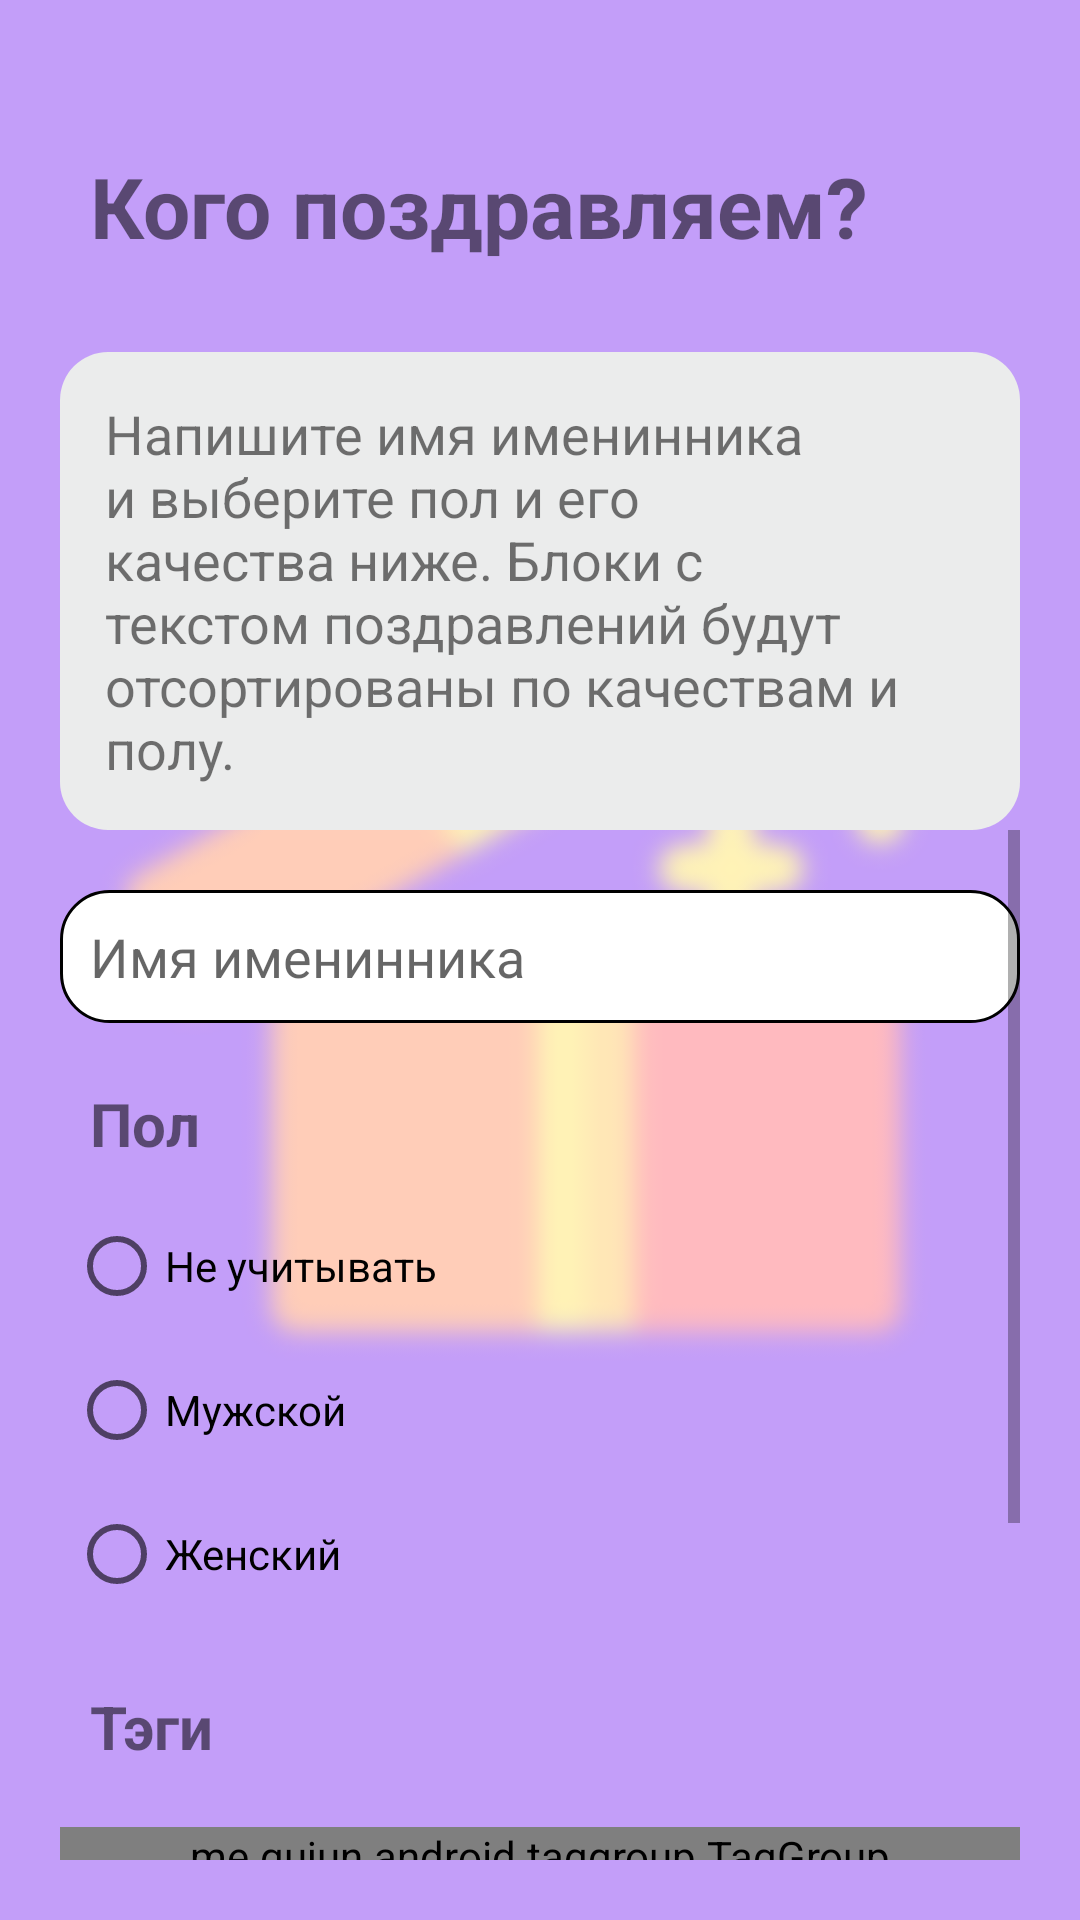

Layout XML and referenced resources for this Android screen:
<!-- AndroidManifest.xml: application theme Theme.WisherApp -->
<!-- res/layout/fragment_wish_gen_step_zero.xml -->
<?xml version="1.0" encoding="utf-8"?>
<RelativeLayout xmlns:android="http://schemas.android.com/apk/res/android"
    xmlns:tools="http://schemas.android.com/tools"
    android:layout_width="match_parent"
    android:layout_height="match_parent"
    android:background="@drawable/bg_gift_choosing_blur"
    android:clickable="true"
    android:focusableInTouchMode="true"
    android:padding="20dp"
    tools:context=".fragments.wishgen.AdresseeConfigFragment">


    <TextView
        android:id="@+id/wishgen_adressee_config_title"
        android:layout_width="match_parent"
        android:layout_height="wrap_content"
        android:layout_marginTop="20dp"
        android:padding="10dp"
        android:textStyle="bold"
        android:text="Кого поздравляем?"
        android:textSize="28sp" />

    <TextView
        android:layout_width="match_parent"
        android:id="@+id/wishgen_adressee_config_hint"
        android:layout_height="wrap_content"
        android:background="@drawable/card_bg"
        android:layout_marginTop="20dp"
        android:padding="15dp"
        android:layout_below="@id/wishgen_adressee_config_title"
        android:textStyle="normal"
        android:text="Напишите имя именинника и выберите пол и его качества ниже. Блоки с текстом поздравлений будут отсортированы по качествам и полу."
        android:textSize="18sp" />

    <ScrollView
        android:layout_width="match_parent"
        android:layout_height="wrap_content"
        android:clickable="true"
        android:focusableInTouchMode="true"
        android:layout_below="@id/wishgen_adressee_config_hint">

        <RelativeLayout
            android:layout_width="match_parent"
            android:layout_height="wrap_content"
            android:clickable="true"
            android:focusableInTouchMode="true">
            <EditText
                android:id="@+id/wishgen_adressee_config_name"
                android:layout_width="match_parent"
                android:layout_height="wrap_content"
                android:layout_marginTop="20dp"
                android:padding="10dp"
                android:background="@drawable/edit_text_bg"
                android:hint="Имя именинника"
                />

            <TextView
                android:id="@+id/sex"
                android:layout_width="match_parent"
                android:layout_height="wrap_content"
                android:layout_below="@+id/wishgen_adressee_config_name"
                android:layout_marginTop="20dp"
                android:layout_marginBottom="10dp"
                android:paddingStart="10dp"
                android:text="Пол"
                android:textSize="20dp"
                android:textStyle="bold" />

            <RadioGroup
                android:id="@+id/sex_radio_group"
                android:layout_width="wrap_content"
                android:layout_height="wrap_content"
                android:clickable="true"
                android:focusableInTouchMode="true"
                android:layout_marginStart="3dp"
                android:layout_below="@id/sex" >

                <RadioButton
                    android:id="@+id/radioButtonDosesntMatter"
                    android:layout_width="match_parent"
                    android:layout_height="wrap_content"
                    android:text="Не учитывать" />

                <RadioButton
                    android:id="@+id/radioButtonMan"
                    android:layout_width="match_parent"
                    android:layout_height="wrap_content"
                    android:text="Мужской" />

                <RadioButton
                    android:id="@+id/radioButtonWoman"
                    android:layout_width="match_parent"
                    android:layout_height="wrap_content"
                    android:text="Женский" />
            </RadioGroup>

            <TextView
                android:id="@+id/features"
                android:layout_width="match_parent"
                android:layout_height="wrap_content"
                android:layout_below="@+id/sex_radio_group"
                android:layout_marginTop="20dp"
                android:layout_marginBottom="10dp"
                android:paddingStart="10dp"
                android:text="Тэги"
                android:textSize="20dp"
                android:textStyle="bold" />

            <LinearLayout
                android:layout_width="match_parent"
                android:layout_height="wrap_content"
                android:clickable="true"
                android:focusableInTouchMode="true"
                android:id="@+id/tag_search_layout"
                android:orientation="horizontal"
                android:layout_below="@id/tag_group_wishgen_zero">

                <EditText
                    android:id="@+id/wishgen_tag_name"
                    android:layout_width="0dp"
                    android:layout_weight="6"
                    android:layout_height="wrap_content"
                    android:layout_marginTop="5dp"
                    android:padding="10dp"
                    android:layout_marginEnd="20dp"
                    android:background="@drawable/edit_text_bg"
                    android:hint="Напишите тэг"
                    />

                <Button
                    android:id="@+id/add_tag_button"
                    android:layout_width="0dp"
                    android:layout_weight="3"
                    android:layout_marginTop="5dp"

                    android:layout_height="wrap_content"
                    android:text="добавить"
                    android:padding="10dp" />
            </LinearLayout>

            <me.gujun.android.taggroup.TagGroup
                android:id="@+id/tag_group_wishgen_zero"
                style="@style/TagGroup"
                android:layout_width="match_parent"
                android:layout_marginTop="10dp"
                android:layout_below="@id/features"
                android:layout_height="wrap_content"
                android:layout_gravity="right" />

            <LinearLayout
                android:layout_width="wrap_content"
                android:layout_height="wrap_content"
                android:layout_below="@+id/tag_search_layout"
                android:layout_centerInParent="true"
                android:gravity="center"
                android:orientation="vertical">

                <Button
                    android:layout_width="wrap_content"
                    android:layout_height="wrap_content"
                    android:id="@+id/step_0_randomGenButton"
                    android:layout_marginTop="10dp"
                    android:text="Сгенерировать слуйчайным образом" />
                <Button
                    android:layout_width="wrap_content"
                    android:layout_height="wrap_content"
                    android:id="@+id/step_0_nextStepButton"
                    android:text="Далее" />
            </LinearLayout>


        </RelativeLayout>




    </ScrollView>




</RelativeLayout>
<!-- resources referenced by this layout -->
<resources>
  <!-- drawable bg_gift_choosing_blur: png bitmap (drawable, 33176 bytes) -->
  <!-- drawable card_bg (drawable) -->
  <?xml version="1.0" encoding="utf-8"?>
  <shape xmlns:android="http://schemas.android.com/apk/res/android">
      <solid android:color="#EBECEC" />
      <corners android:radius="16dp" />
  </shape>
  <!-- drawable edit_text_bg (drawable) -->
  <?xml version="1.0" encoding="utf-8"?>
  <shape xmlns:android="http://schemas.android.com/apk/res/android">
      <solid android:color="#ffffff" />
      <corners android:radius="16dp" />
      <stroke android:color="@color/black" android:width="1dp" />
  </shape>
  <style name="Theme.WisherApp" parent="Theme.MaterialComponents.DayNight.DarkActionBar">
          
          <item name="colorPrimary">@color/purple_500</item>
          <item name="colorPrimaryVariant">@color/purple_700</item>
          <item name="colorOnPrimary">@color/white</item>
          
          <item name="colorSecondary">@color/teal_200</item>
          <item name="colorSecondaryVariant">@color/teal_700</item>
          <item name="colorOnSecondary">@color/black</item>
          
          <item name="android:statusBarColor" tools:targetApi="l">?attr/colorPrimaryVariant</item>
          
      </style>
  <!-- not gathered from this repository: default colours our renderer supplied (Android Studio template values) -->
  <color name="purple_500">#FF6200EE</color>
  <color name="purple_700">#FF3700B3</color>
  <color name="teal_200">#FF03DAC5</color>
  <color name="teal_700">#FF018786</color>
  <color name="black">#FF000000</color>
  <color name="white">#FFFFFFFF</color>
</resources>
